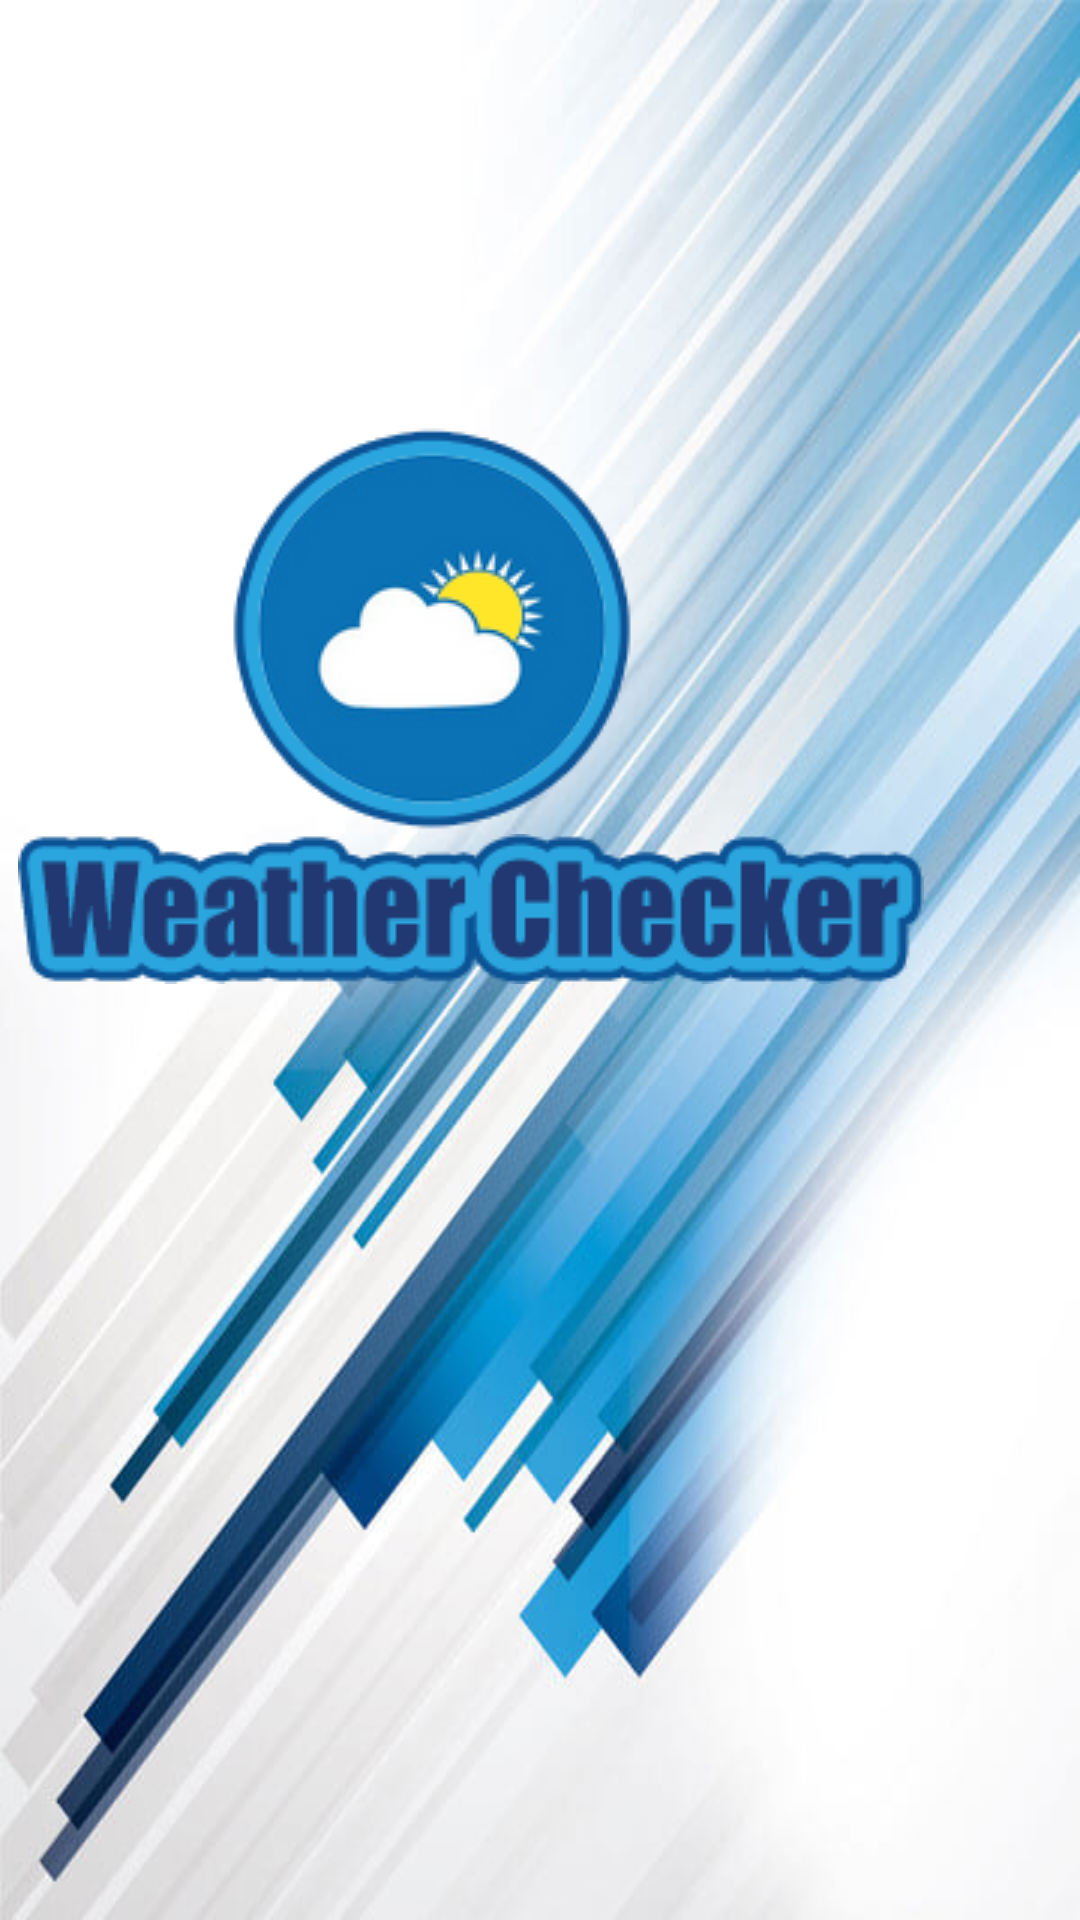

This screen was rendered from an Android layout file. Write that file and the resources it references.
<!-- AndroidManifest.xml: application theme Theme.Weatherchek -->
<!-- res/layout/activity_splash_screen.xml -->
<?xml version="1.0" encoding="utf-8"?>
<androidx.constraintlayout.widget.ConstraintLayout xmlns:android="http://schemas.android.com/apk/res/android"
    xmlns:app="http://schemas.android.com/apk/res-auto"
    xmlns:tools="http://schemas.android.com/tools"
    android:layout_width="match_parent"
    android:layout_height="match_parent"
    android:background="@drawable/background01"
    tools:context=".activity.SplashScreen">

    <ImageView
        android:contentDescription="@string/icon"
        android:id="@+id/logoSplash"
        android:layout_width="wrap_content"
        android:layout_height="wrap_content"
        android:layout_marginEnd="148dp"
        android:layout_marginBottom="356dp"
        android:src="@drawable/sunny_cloud2"
        app:layout_constraintBottom_toBottomOf="parent"
        app:layout_constraintEnd_toEndOf="parent" />

    <ImageView
        android:contentDescription="@string/logo_String"
        android:id="@+id/splashString"
        android:layout_width="wrap_content"
        android:layout_height="wrap_content"
        android:layout_marginEnd="52dp"
        android:layout_marginBottom="312dp"
        android:src="@drawable/weather_string2"
        app:layout_constraintBottom_toBottomOf="parent"
        app:layout_constraintEnd_toEndOf="parent" />

</androidx.constraintlayout.widget.ConstraintLayout>
<!-- resources referenced by this layout -->
<resources>
  <!-- drawable background01: jpg bitmap (drawable, 51617 bytes) -->
  <!-- drawable sunny_cloud2: png bitmap (drawable, 22894 bytes) -->
  <!-- drawable weather_string2: png bitmap (drawable, 11161 bytes) -->
  <string name="icon">icon</string>
  <string name="logo_String">logoString</string>
  <style name="Theme.Weatherchek" parent="Theme.AppCompat.DayNight.NoActionBar">
          
          <item name="colorPrimary">@color/purple_500</item>
          <item name="colorPrimaryVariant">@color/purple_700</item>
          <item name="colorOnPrimary">@color/white</item>
          
          <item name="colorSecondary">@color/teal_200</item>
          <item name="colorSecondaryVariant">@color/teal_700</item>
          <item name="colorOnSecondary">@color/black</item>
          
          <item name="android:statusBarColor" tools:targetApi="l">?attr/colorPrimaryVariant</item>
          
      </style>
  <!-- not gathered from this repository: default colours our renderer supplied (Android Studio template values) -->
  <color name="purple_500">#FF6200EE</color>
  <color name="purple_700">#FF3700B3</color>
  <color name="teal_200">#FF03DAC5</color>
  <color name="teal_700">#FF018786</color>
  <color name="black">#FF000000</color>
  <color name="white">#FFFFFFFF</color>
</resources>
